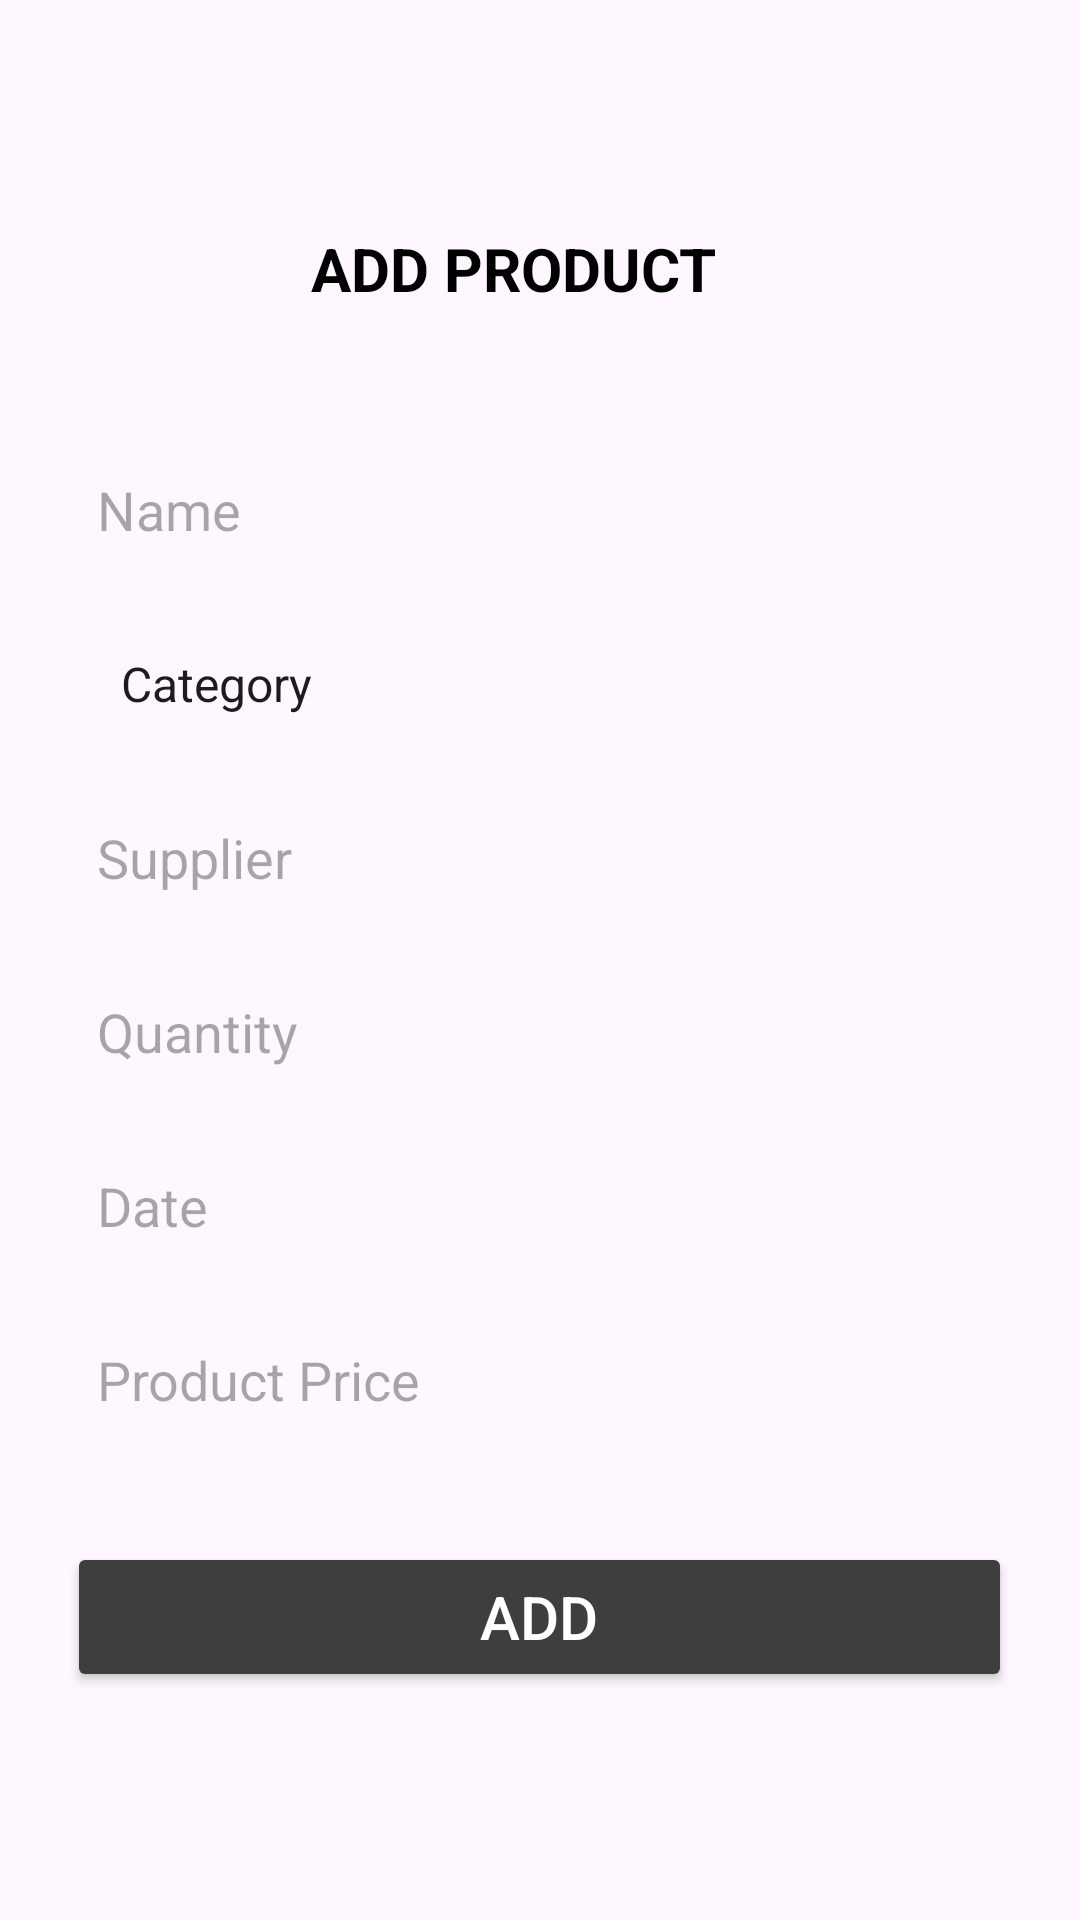

This screen was rendered from an Android layout file. Write that file and the resources it references.
<!-- AndroidManifest.xml: application theme Theme.Stock_managment_app -->
<!-- res/layout/activity_add_stock.xml -->
<?xml version="1.0" encoding="utf-8"?>
<LinearLayout xmlns:android="http://schemas.android.com/apk/res/android"
    xmlns:app="http://schemas.android.com/apk/res-auto"
    xmlns:tools="http://schemas.android.com/tools"
    android:layout_width="match_parent"
    android:layout_height="match_parent"
    android:orientation="vertical"
    android:gravity="center_vertical"
    tools:context=".mainActivities.MainActivity"
    >

    <LinearLayout
        android:layout_width="wrap_content"
        android:layout_height="wrap_content"
        android:layout_gravity="center"
        android:orientation="vertical">

        <TextView
            android:id="@+id/companyName"
            android:layout_width="152dp"
            android:layout_height="40dp"
            android:layout_gravity="center"
            android:layout_marginBottom="30dp"
            android:text="ADD PRODUCT"
            android:textColor="@color/black"
            android:textSize="20dp"
            android:textStyle="bold" />

        <EditText
            android:id="@+id/name"
            android:layout_width="312dp"
            android:layout_height="48dp"
            android:layout_marginBottom="10dp"
            android:background="@drawable/email_field"
            android:hint="Name"
            android:paddingLeft="10dp" />

        <Spinner
            android:id="@+id/category"
            android:layout_width="312dp"
            android:layout_height="48dp"
            android:layout_marginBottom="10dp"
            android:background="@drawable/email_field"
            android:entries="@array/category_array"
            android:prompt="@string/category_hint"
            android:paddingLeft="10dp" />

        <EditText
            android:id="@+id/supplier"
            android:layout_width="312dp"
            android:layout_height="48dp"
            android:layout_marginBottom="10dp"
            android:background="@drawable/email_field"
            android:hint="Supplier"
            android:paddingLeft="10dp" />

        <EditText
            android:id="@+id/quantity"
            android:layout_width="312dp"
            android:layout_height="48dp"
            android:layout_marginBottom="10dp"
            android:background="@drawable/email_field"
            android:hint="Quantity"
            android:inputType="number"
            android:paddingLeft="10dp" />

        <LinearLayout
            android:layout_width="wrap_content"
            android:layout_height="wrap_content"
            android:orientation="horizontal">

            <EditText
                android:id="@+id/date"
                android:layout_width="260dp"
                android:layout_height="48dp"
                android:layout_marginBottom="10dp"
                android:background="@drawable/email_field"
                android:hint="Date"
                android:paddingLeft="10dp" />

            <View
                android:id="@+id/calender"
                android:layout_width="35dp"
                android:layout_height="35dp"
                android:background="@drawable/calendar"
                android:layout_marginLeft="20dp"/>

        </LinearLayout>


        <EditText
            android:id="@+id/price"
            android:layout_width="312dp"
            android:layout_height="48dp"
            android:layout_marginBottom="10dp"
            android:background="@drawable/email_field"
            android:hint="Product Price"
            android:inputType="numberDecimal"
            android:paddingLeft="10dp" />


        <Button
            android:id="@+id/add_stock"
            android:layout_width="match_parent"
            android:layout_height="50dp"
            android:layout_marginTop="20dp"
            android:backgroundTint="#3E3E3E"
            android:text="Add"
            android:textColor="@color/white"
            android:textSize="20dp" />
    </LinearLayout>
</LinearLayout>
<!-- resources referenced by this layout -->
<resources>
  <string-array name="category_array">
          <item>Category</item>
          <item>Electronics</item>
          <item>Clothing</item>
          <item>Food and Beverage</item>
          <item>Home and Garden</item>
          <item>Health and Beauty</item>
          <item>Sports and Outdoors</item>
          <item>Toys and Games</item>
          <item>Automotive</item>
          <item>Books and Media</item>
          <item>Office Supplies</item>
      </string-array>
  <color name="black">#FF000000</color>
  <color name="white">#FFFFFFFF</color>
  <string name="category_hint">Category</string>
  <style name="Theme.Stock_managment_app" parent="Base.Theme.Stock_managment_app" />
  <style name="Base.Theme.Stock_managment_app" parent="Theme.Material3.DayNight.NoActionBar">
          
          
      </style>
</resources>
